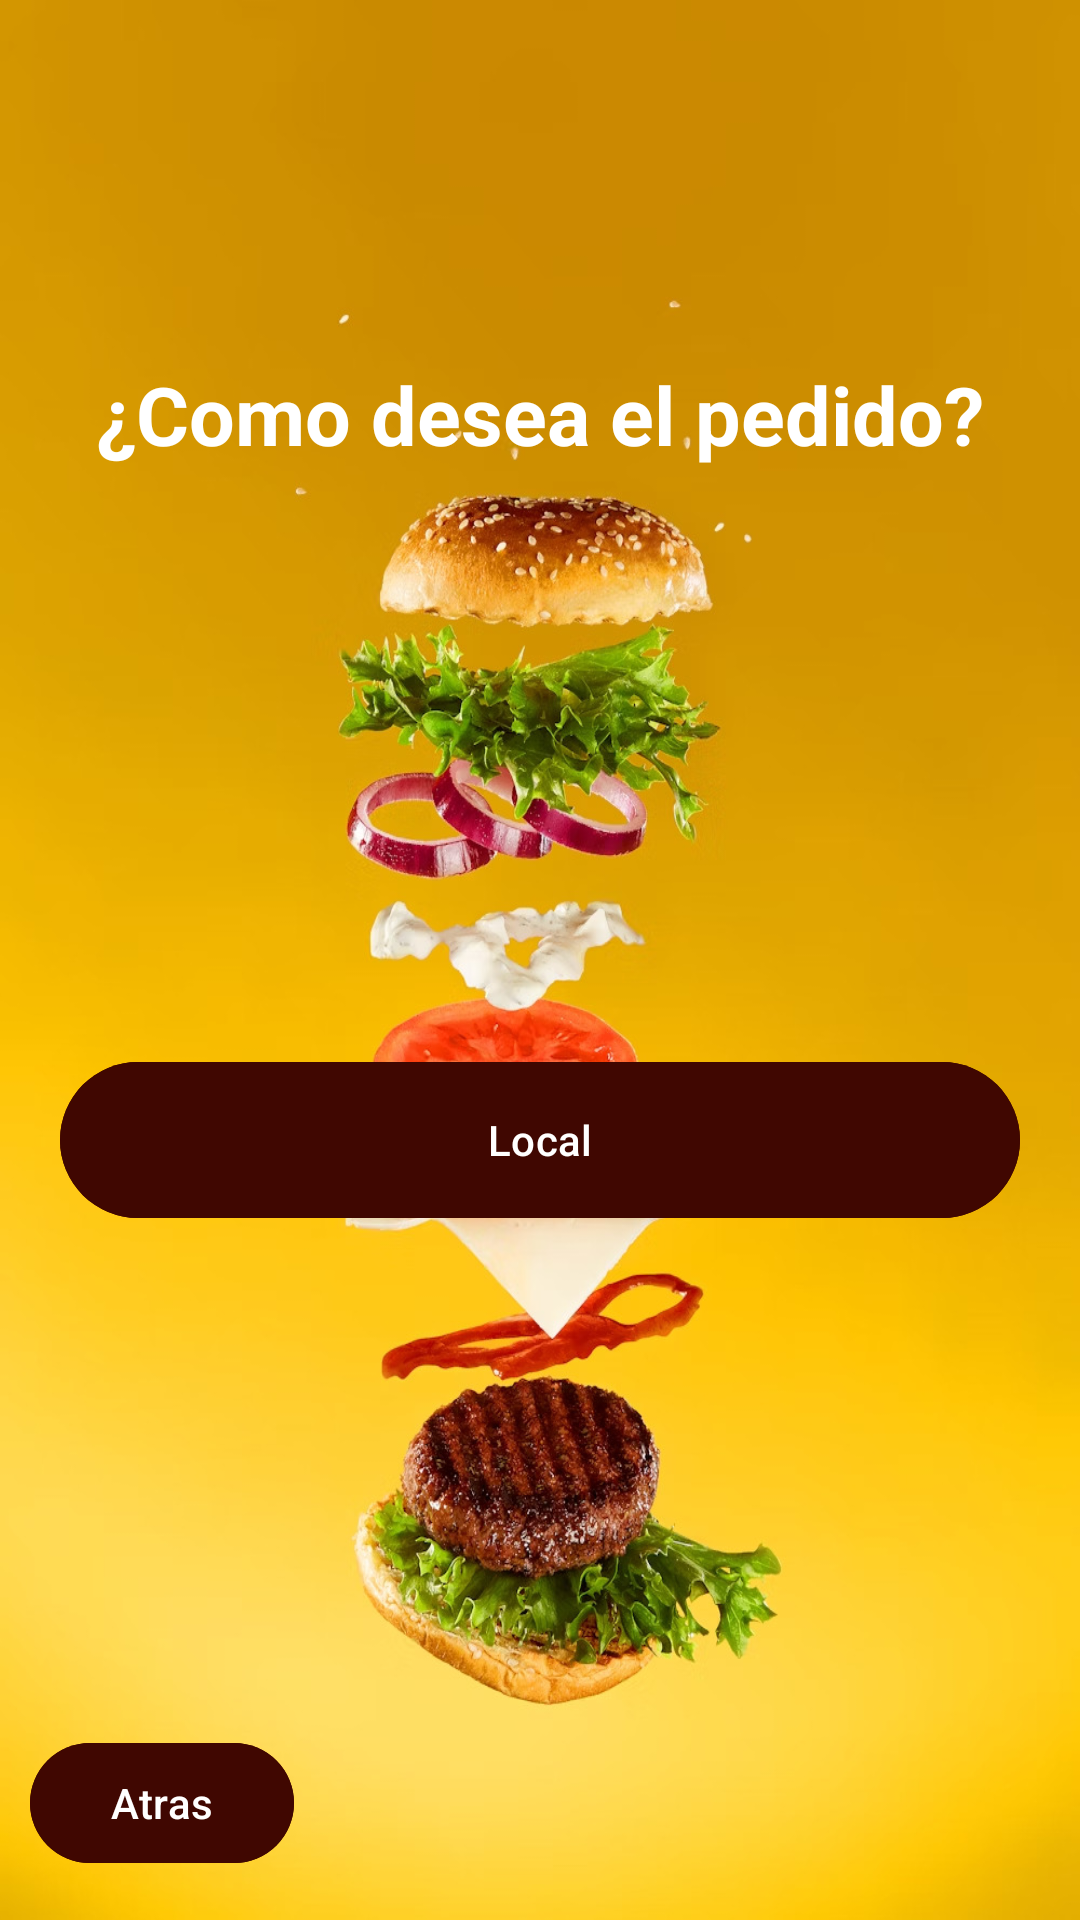

Here is an Android app screen rendered from its layout file. Give the layout XML and the strings, colors and styles it references.
<!-- AndroidManifest.xml: application theme Theme.PlusOrderFinal -->
<!-- res/layout/activity_pedidos.xml -->
<?xml version="1.0" encoding="utf-8"?>
<RelativeLayout xmlns:android="http://schemas.android.com/apk/res/android"
    xmlns:app="http://schemas.android.com/apk/res-auto"
    xmlns:tools="http://schemas.android.com/tools"
    android:layout_width="match_parent"
    android:layout_height="match_parent"
    tools:context=".WelcomeActivity"
    android:background="@drawable/hamburguesasbgk">

    <LinearLayout
        android:layout_width="match_parent"
        android:layout_height="wrap_content"
        android:orientation="vertical"
        android:padding="1dp"
        android:gravity="center"
        android:layout_marginTop="50dp">

        <ImageView
            android:layout_width="wrap_content"
            android:layout_height="wrap_content"
            android:src="@drawable/burgerwhite">

        </ImageView>

    </LinearLayout>

    <TextView
        android:layout_width="match_parent"
        android:layout_height="wrap_content"
        android:text="¿Como desea el pedido?"
        android:textSize="27dp"
        android:layout_marginTop="120dp"
        android:textColor="@color/white"
        android:textStyle="bold"
        android:gravity="center">

    </TextView>
    <com.google.android.material.button.MaterialButton
        android:id="@+id/btnlocal"
        android:layout_width="match_parent"
        android:layout_height="60dp"
        android:layout_marginLeft="20dp"
        android:layout_marginTop="350dp"
        android:layout_marginRight="20dp"
        android:text="Local"
        app:cornerRadius="48dp"
        android:backgroundTint="@color/MeatColor">

    </com.google.android.material.button.MaterialButton>

    <RelativeLayout
        android:layout_width="match_parent"
        android:layout_height="match_parent">

        <com.google.android.material.button.MaterialButton
            android:id="@+id/btnAtras1"
            android:layout_width="wrap_content"
            android:layout_height="wrap_content"
            android:text="Atras"
            android:backgroundTint="@color/MeatColor"
            android:layout_alignParentBottom="true"
            android:layout_marginBottom="15dp"
            android:layout_marginLeft="10dp"
            android:layout_alignParentStart="true"/>

    </RelativeLayout>

</RelativeLayout>
<!-- resources referenced by this layout -->
<resources>
  <color name="MeatColor">#400701</color>
  <color name="white">#FFFFFFFF</color>
  <!-- drawable hamburguesasbgk: jpeg bitmap (drawable, 191412 bytes) -->
  <style name="Theme.PlusOrderFinal" parent="Base.Theme.PlusOrderFinal" />
  <style name="Base.Theme.PlusOrderFinal" parent="Theme.Material3.DayNight.NoActionBar">
          
          
      </style>
</resources>
